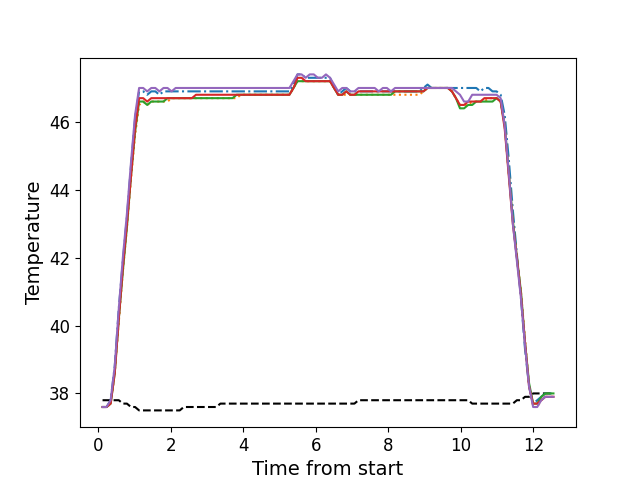

Data behind this chart, as committed beside it:
, times, neutral, z1, z2, z3, z4, z5
0, 0.1156, 37.8, 37.6, 37.6, 37.6, 37.6, 37.6
1, 0.2272, 37.8, 37.6, 37.6, 37.6, 37.6, 37.6
2, 0.3394, 37.8, 37.8, 37.7, 37.7, 37.7, 37.8
3, 0.452, 37.8, 38.8, 38.6, 38.6, 38.6, 38.8
4, 0.5639, 37.8, 40.5, 40.1, 40.2, 40.2, 40.5
5, 0.6755, 37.7, 41.9, 41.6, 41.6, 41.7, 42.0
6, 0.7882, 37.7, 43.2, 42.9, 42.9, 43.0, 43.3
7, 0.8998, 37.6, 44.7, 44.3, 44.4, 44.4, 44.8
8, 1.012, 37.6, 46.1, 45.6, 45.7, 45.8, 46.2
9, 1.124, 37.5, 46.9, 46.5, 46.6, 46.7, 47.0
10, 1.237, 37.5, 46.9, 46.6, 46.6, 46.7, 47.0
11, 1.348, 37.5, 46.8, 46.5, 46.5, 46.6, 46.9
12, 1.461, 37.5, 46.9, 46.6, 46.6, 46.7, 47.0
13, 1.572, 37.5, 46.9, 46.6, 46.6, 46.7, 47.0
14, 1.684, 37.5, 46.8, 46.6, 46.6, 46.7, 46.9
15, 1.797, 37.5, 46.9, 46.6, 46.6, 46.7, 47.0
16, 1.908, 37.5, 46.9, 46.6, 46.7, 46.7, 47.0
17, 2.021, 37.5, 46.9, 46.7, 46.7, 46.7, 46.9
18, 2.132, 37.5, 46.9, 46.7, 46.7, 46.7, 47.0
19, 2.245, 37.5, 46.9, 46.7, 46.7, 46.7, 47.0
20, 2.357, 37.6, 46.9, 46.7, 46.7, 46.7, 47.0
21, 2.468, 37.6, 46.9, 46.7, 46.7, 46.7, 47.0
22, 2.581, 37.6, 46.9, 46.7, 46.7, 46.7, 47.0
23, 2.694, 37.6, 46.9, 46.7, 46.7, 46.8, 47.0
24, 2.805, 37.6, 46.9, 46.7, 46.7, 46.8, 47.0
25, 2.917, 37.6, 46.9, 46.7, 46.7, 46.8, 47.0
26, 3.029, 37.6, 46.9, 46.7, 46.7, 46.8, 47.0
27, 3.141, 37.6, 46.9, 46.7, 46.7, 46.8, 47.0
28, 3.253, 37.6, 46.9, 46.7, 46.7, 46.8, 47.0
29, 3.366, 37.7, 46.9, 46.7, 46.7, 46.8, 47.0
30, 3.478, 37.7, 46.9, 46.7, 46.7, 46.8, 47.0
31, 3.589, 37.7, 46.9, 46.7, 46.7, 46.8, 47.0
32, 3.701, 37.7, 46.9, 46.7, 46.7, 46.8, 47.0
33, 3.814, 37.7, 46.9, 46.7, 46.8, 46.8, 47.0
34, 3.926, 37.7, 46.9, 46.8, 46.8, 46.8, 47.0
35, 4.037, 37.7, 46.9, 46.8, 46.8, 46.8, 47.0
36, 4.151, 37.7, 46.9, 46.8, 46.8, 46.8, 47.0
37, 4.262, 37.7, 46.9, 46.8, 46.8, 46.8, 47.0
38, 4.374, 37.7, 46.9, 46.8, 46.8, 46.8, 47.0
39, 4.486, 37.7, 46.9, 46.8, 46.8, 46.8, 47.0
40, 4.598, 37.7, 46.9, 46.8, 46.8, 46.8, 47.0
41, 4.71, 37.7, 46.9, 46.8, 46.8, 46.8, 47.0
42, 4.823, 37.7, 46.9, 46.8, 46.8, 46.8, 47.0
43, 4.935, 37.7, 46.9, 46.8, 46.8, 46.8, 47.0
44, 5.046, 37.7, 46.9, 46.8, 46.8, 46.8, 47.0
45, 5.158, 37.7, 46.9, 46.8, 46.8, 46.8, 47.0
46, 5.27, 37.7, 46.9, 46.8, 46.8, 46.8, 47.0
47, 5.383, 37.7, 47.1, 47.0, 47.0, 47.0, 47.2
48, 5.494, 37.7, 47.4, 47.2, 47.2, 47.3, 47.4
49, 5.607, 37.7, 47.4, 47.2, 47.2, 47.3, 47.4
50, 5.719, 37.7, 47.3, 47.2, 47.2, 47.2, 47.3
51, 5.83, 37.7, 47.3, 47.2, 47.2, 47.2, 47.4
52, 5.943, 37.7, 47.3, 47.2, 47.2, 47.2, 47.4
53, 6.055, 37.7, 47.3, 47.2, 47.2, 47.2, 47.3
54, 6.167, 37.7, 47.3, 47.2, 47.2, 47.2, 47.3
55, 6.279, 37.7, 47.3, 47.2, 47.2, 47.2, 47.4
56, 6.391, 37.7, 47.3, 47.2, 47.2, 47.2, 47.3
57, 6.503, 37.7, 47.0, 47.0, 47.0, 47.0, 47.1
58, 6.616, 37.7, 46.8, 46.8, 46.8, 46.8, 46.9
59, 6.727, 37.7, 46.9, 46.8, 46.8, 46.8, 47.0
... 52 more rows
